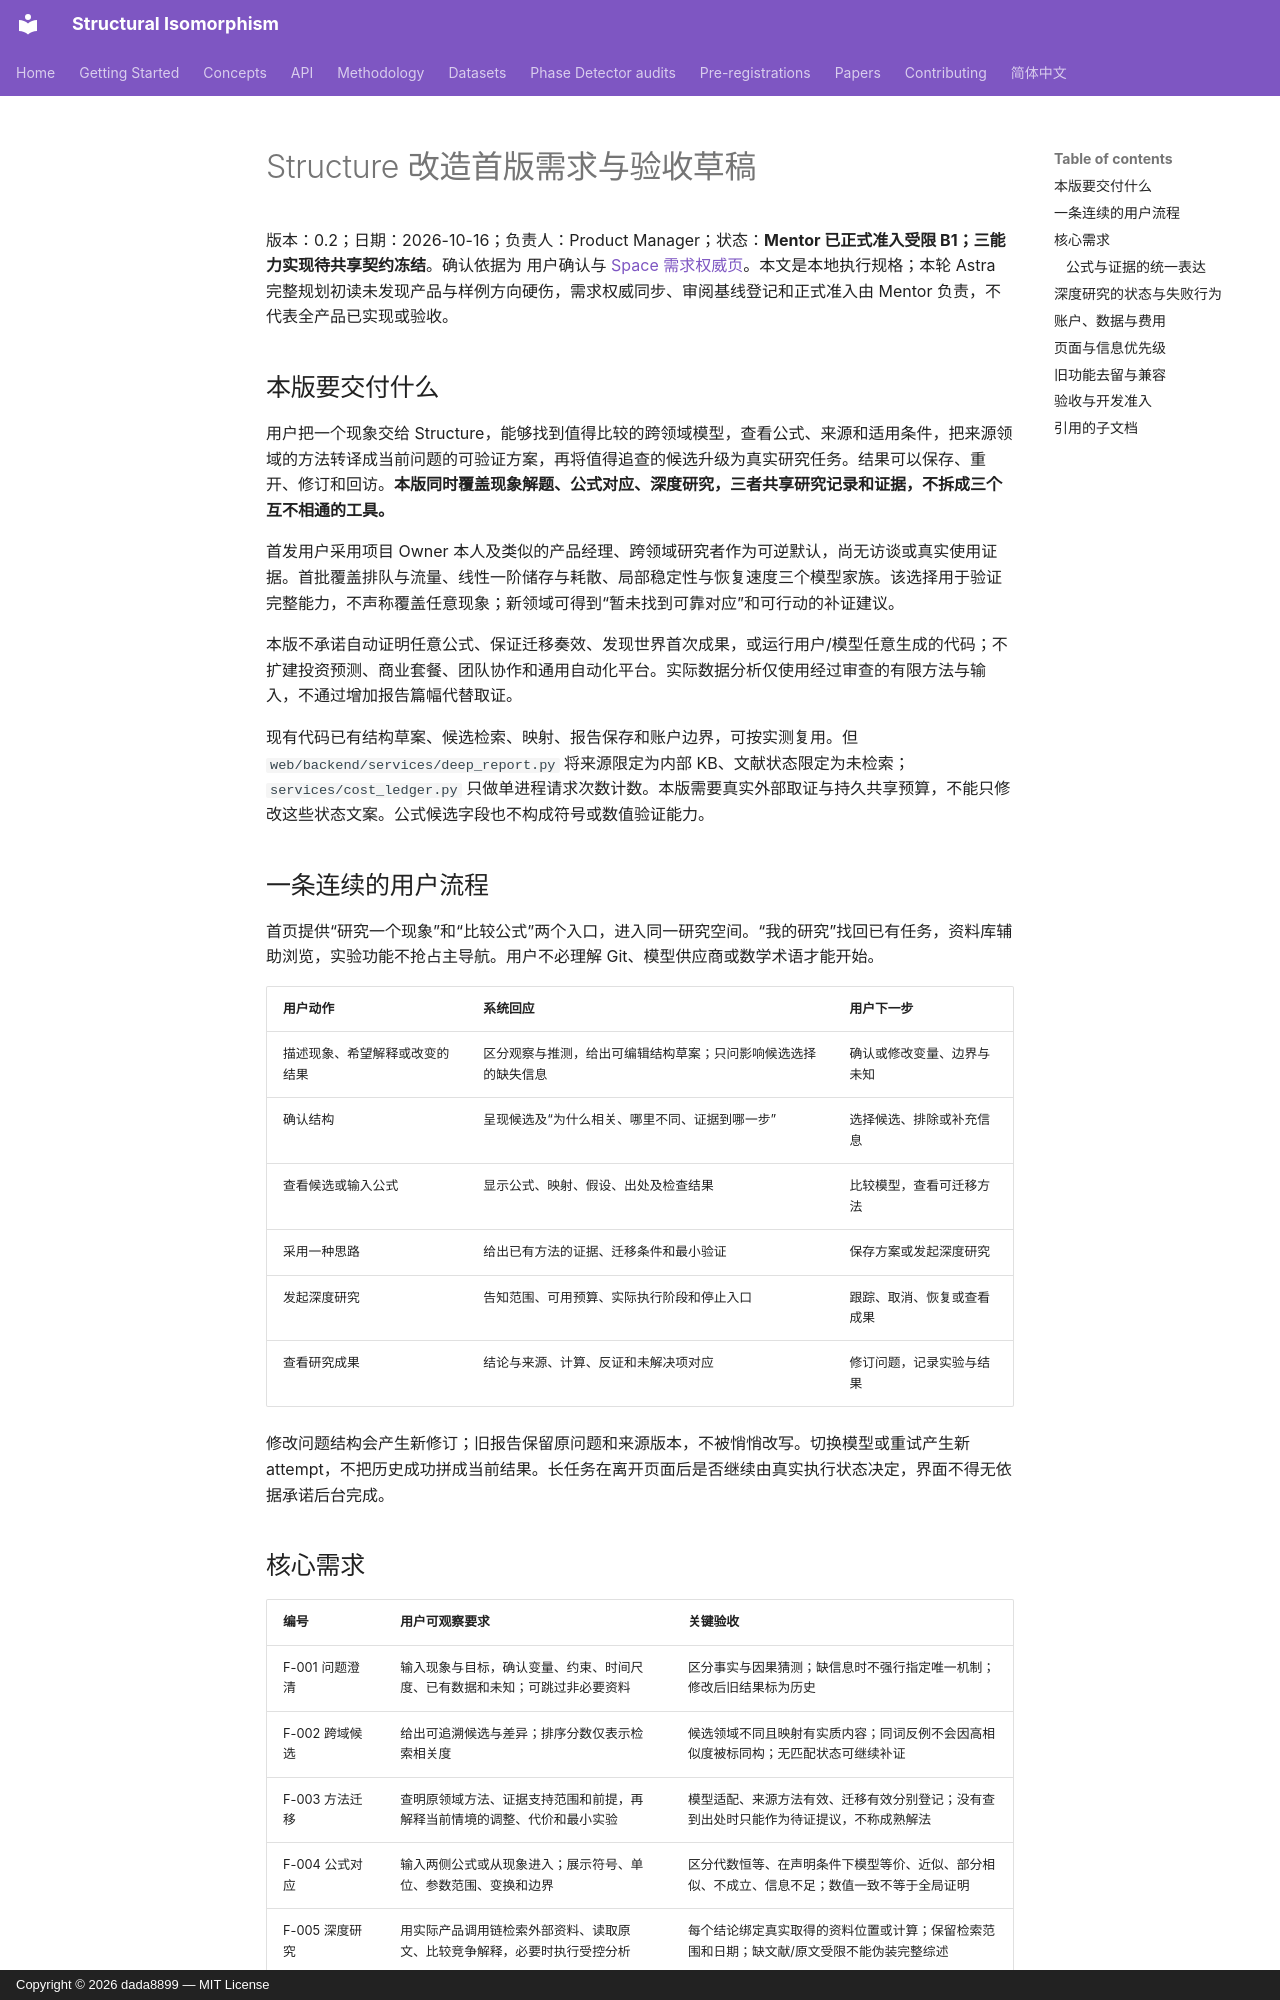

repository: dada8899/structural-isomorphism · page: requirements/structure-rebuild-v1/index.html · generator: mkdocs · copyright: Copyright © 2026 dada8899 — MIT License

# Structure 改造首版需求与验收草稿

版本：0.2；日期：2026-10-16；负责人：Product Manager；状态：**Mentor 已正式准入受限 B1；三能力实现待共享契约冻结**。确认依据为 用户确认与 [Space 需求权威页](https://chatgpt.com/space/page_1cfcb3669b7881919ef320608251e8c6)。本文是本地执行规格；本轮 Astra 完整规划初读未发现产品与样例方向硬伤，需求权威同步、审阅基线登记和正式准入由 Mentor 负责，不代表全产品已实现或验收。

## 本版要交付什么

用户把一个现象交给 Structure，能够找到值得比较的跨领域模型，查看公式、来源和适用条件，把来源领域的方法转译成当前问题的可验证方案，再将值得追查的候选升级为真实研究任务。结果可以保存、重开、修订和回访。**本版同时覆盖现象解题、公式对应、深度研究，三者共享研究记录和证据，不拆成三个互不相通的工具。**

首发用户采用项目 Owner 本人及类似的产品经理、跨领域研究者作为可逆默认，尚无访谈或真实使用证据。首批覆盖排队与流量、线性一阶储存与耗散、局部稳定性与恢复速度三个模型家族。该选择用于验证完整能力，不声称覆盖任意现象；新领域可得到“暂未找到可靠对应”和可行动的补证建议。

本版不承诺自动证明任意公式、保证迁移奏效、发现世界首次成果，或运行用户/模型任意生成的代码；不扩建投资预测、商业套餐、团队协作和通用自动化平台。实际数据分析仅使用经过审查的有限方法与输入，不通过增加报告篇幅代替取证。

现有代码已有结构草案、候选检索、映射、报告保存和账户边界，可按实测复用。但 `web/backend/services/deep_report.py` 将来源限定为内部 KB、文献状态限定为未检索；`services/cost_ledger.py` 只做单进程请求次数计数。本版需要真实外部取证与持久共享预算，不能只修改这些状态文案。公式候选字段也不构成符号或数值验证能力。

## 一条连续的用户流程

首页提供“研究一个现象”和“比较公式”两个入口，进入同一研究空间。“我的研究”找回已有任务，资料库辅助浏览，实验功能不抢占主导航。用户不必理解 Git、模型供应商或数学术语才能开始。

| 用户动作 | 系统回应 | 用户下一步 |
| --- | --- | --- |
| 描述现象、希望解释或改变的结果 | 区分观察与推测，给出可编辑结构草案；只问影响候选选择的缺失信息 | 确认或修改变量、边界与未知 |
| 确认结构 | 呈现候选及“为什么相关、哪里不同、证据到哪一步” | 选择候选、排除或补充信息 |
| 查看候选或输入公式 | 显示公式、映射、假设、出处及检查结果 | 比较模型，查看可迁移方法 |
| 采用一种思路 | 给出已有方法的证据、迁移条件和最小验证 | 保存方案或发起深度研究 |
| 发起深度研究 | 告知范围、可用预算、实际执行阶段和停止入口 | 跟踪、取消、恢复或查看成果 |
| 查看研究成果 | 结论与来源、计算、反证和未解决项对应 | 修订问题，记录实验与结果 |

修改问题结构会产生新修订；旧报告保留原问题和来源版本，不被悄悄改写。切换模型或重试产生新 attempt，不把历史成功拼成当前结果。长任务在离开页面后是否继续由真实执行状态决定，界面不得无依据承诺后台完成。
